11-way image classification set "SnipDat" from GitHub (christopheramazur/SpiderTree); label vocabulary: Asilidae robber flies, Bombyliidae bee flies, Conopidae thick-headed flies, Dolichopodidae long-legged flies, Empididae dance flies, Mycetophilidae fungus gnats, Pipunculidae big-headed flies, Rhagionidae snipe flies, Stratiomyidae soldier flies, Syrphidae hoverflies, Tabanidae horse flies.

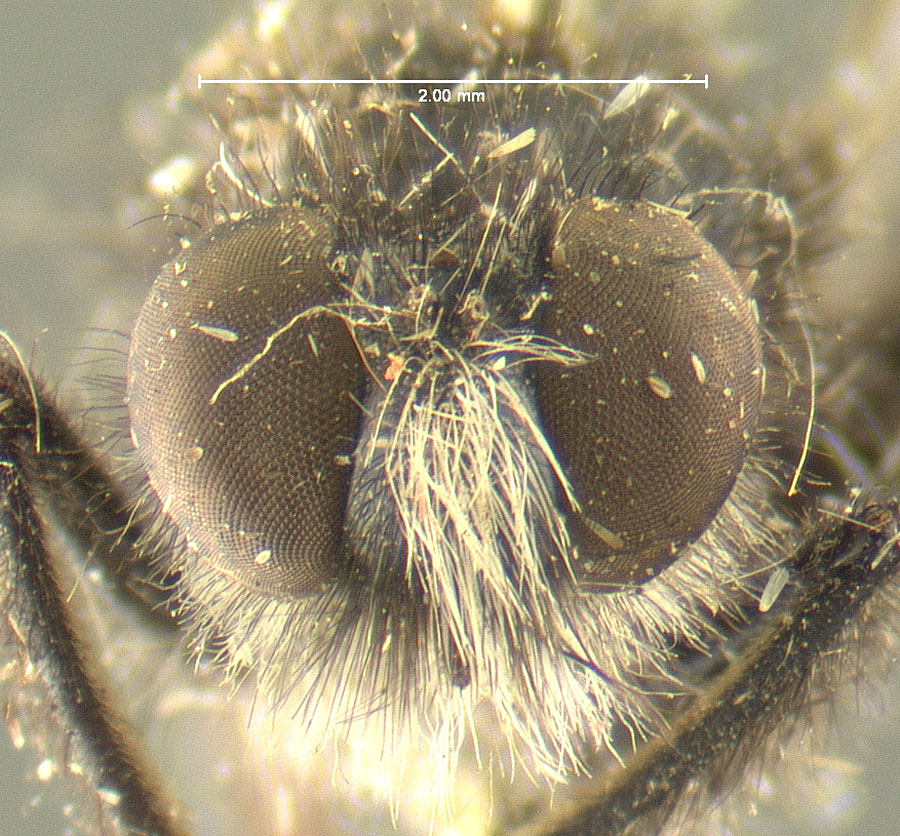
Label: Asilidae robber flies

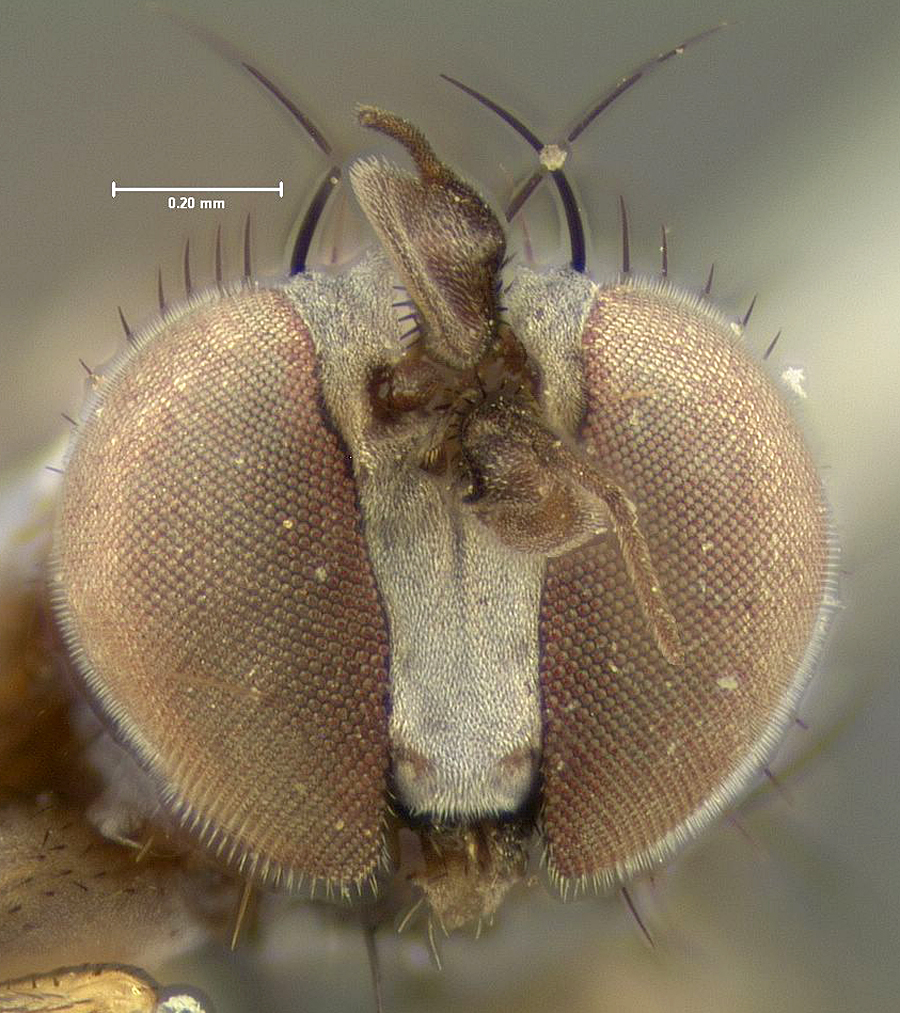
Label: Dolichopodidae long-legged flies

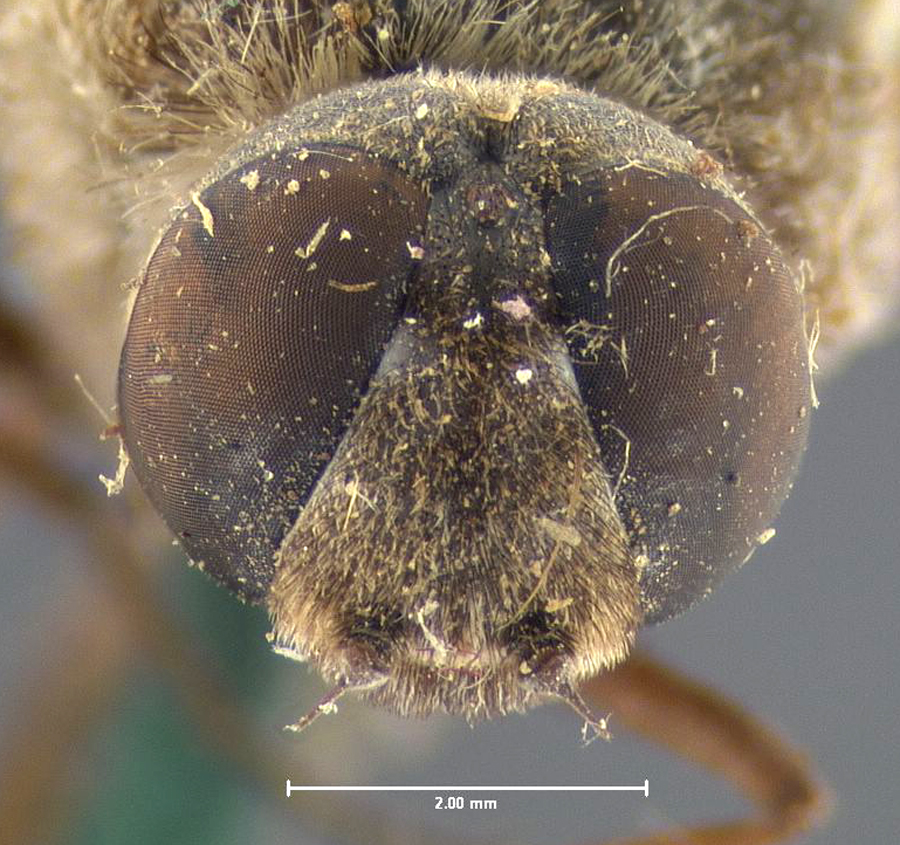
Label: Bombyliidae bee flies

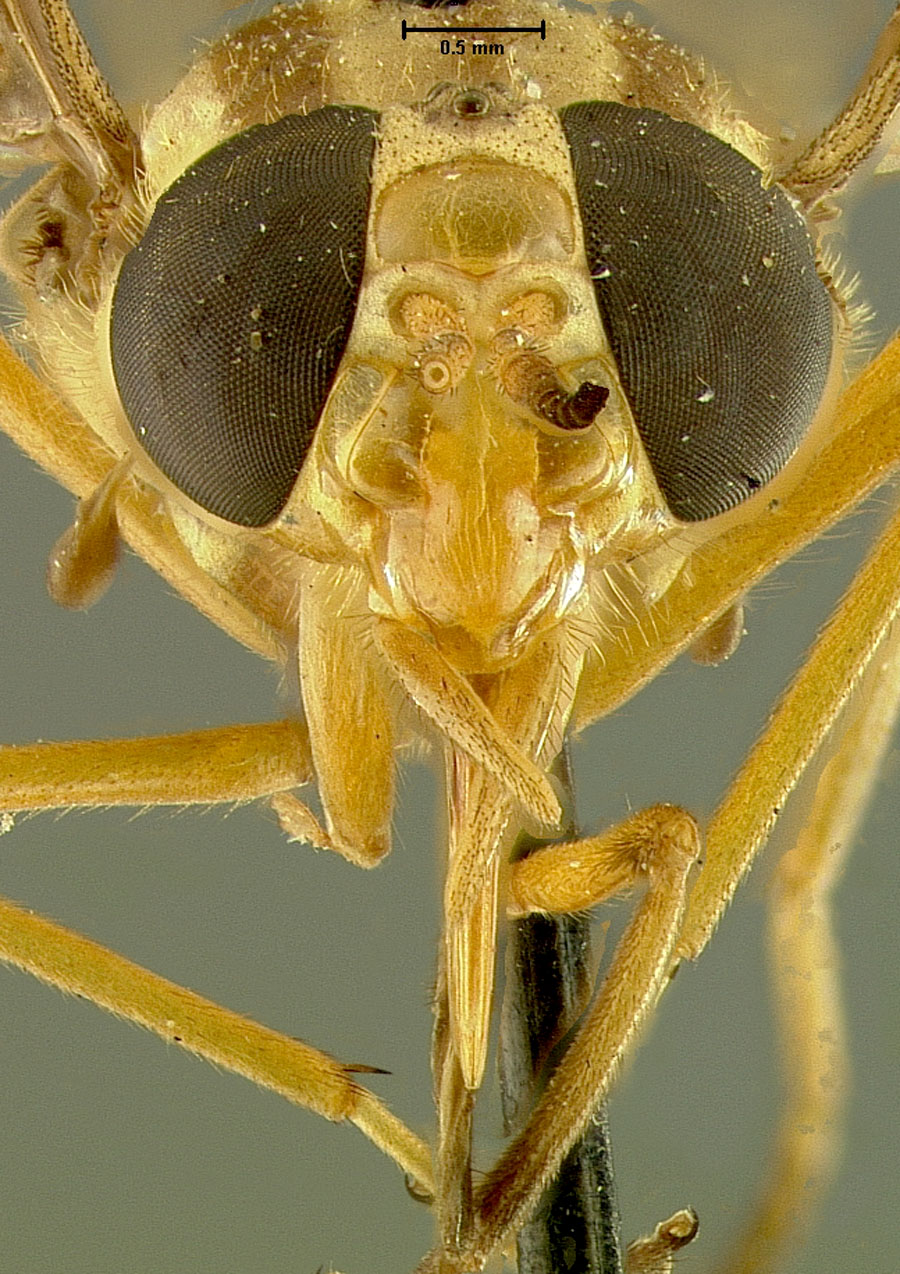
Label: Tabanidae horse flies

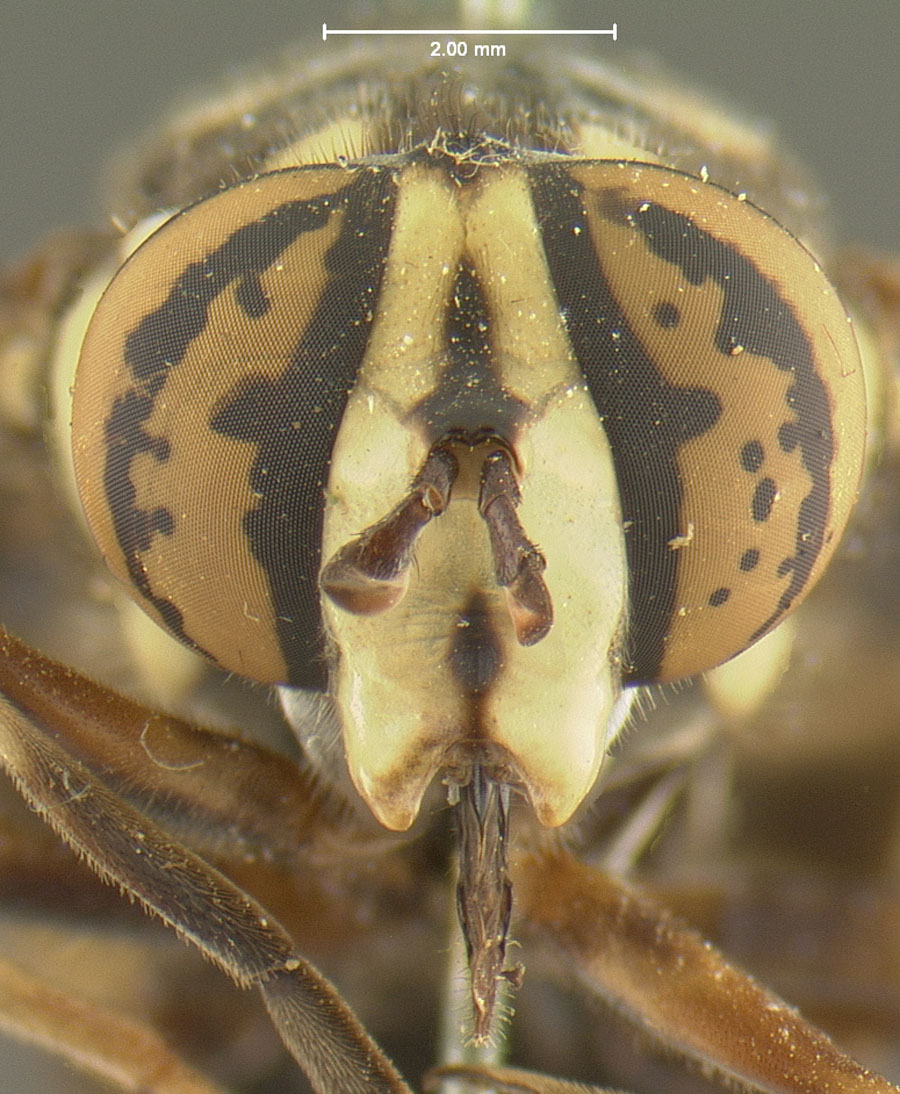
Label: Syrphidae hoverflies

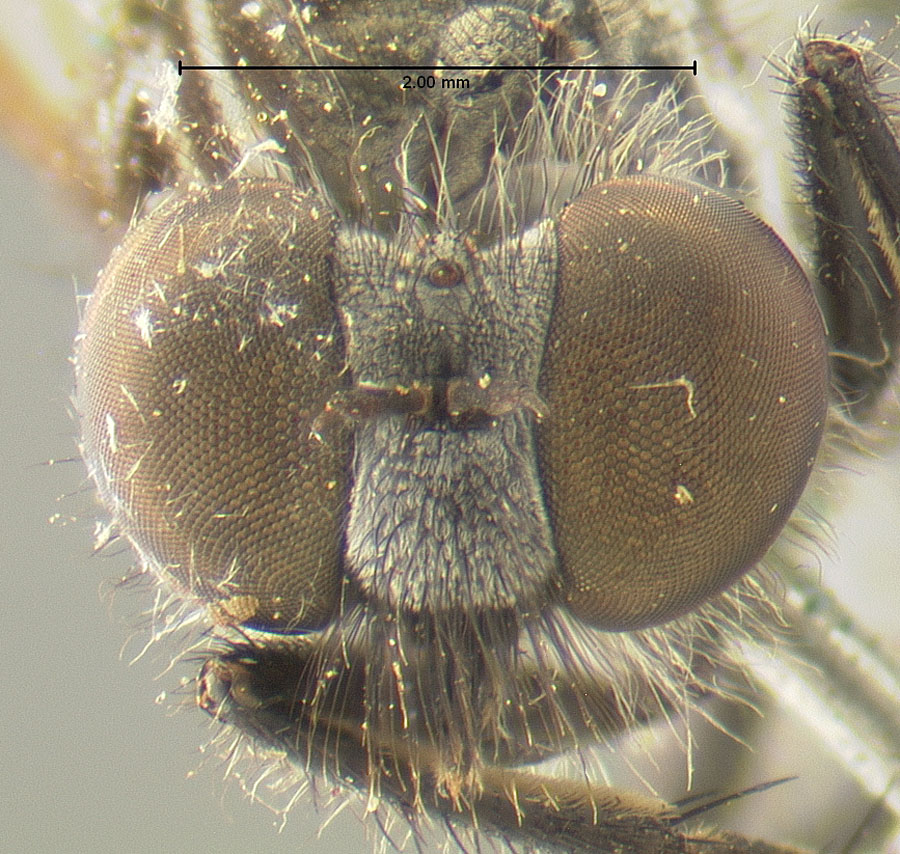
Label: Asilidae robber flies
